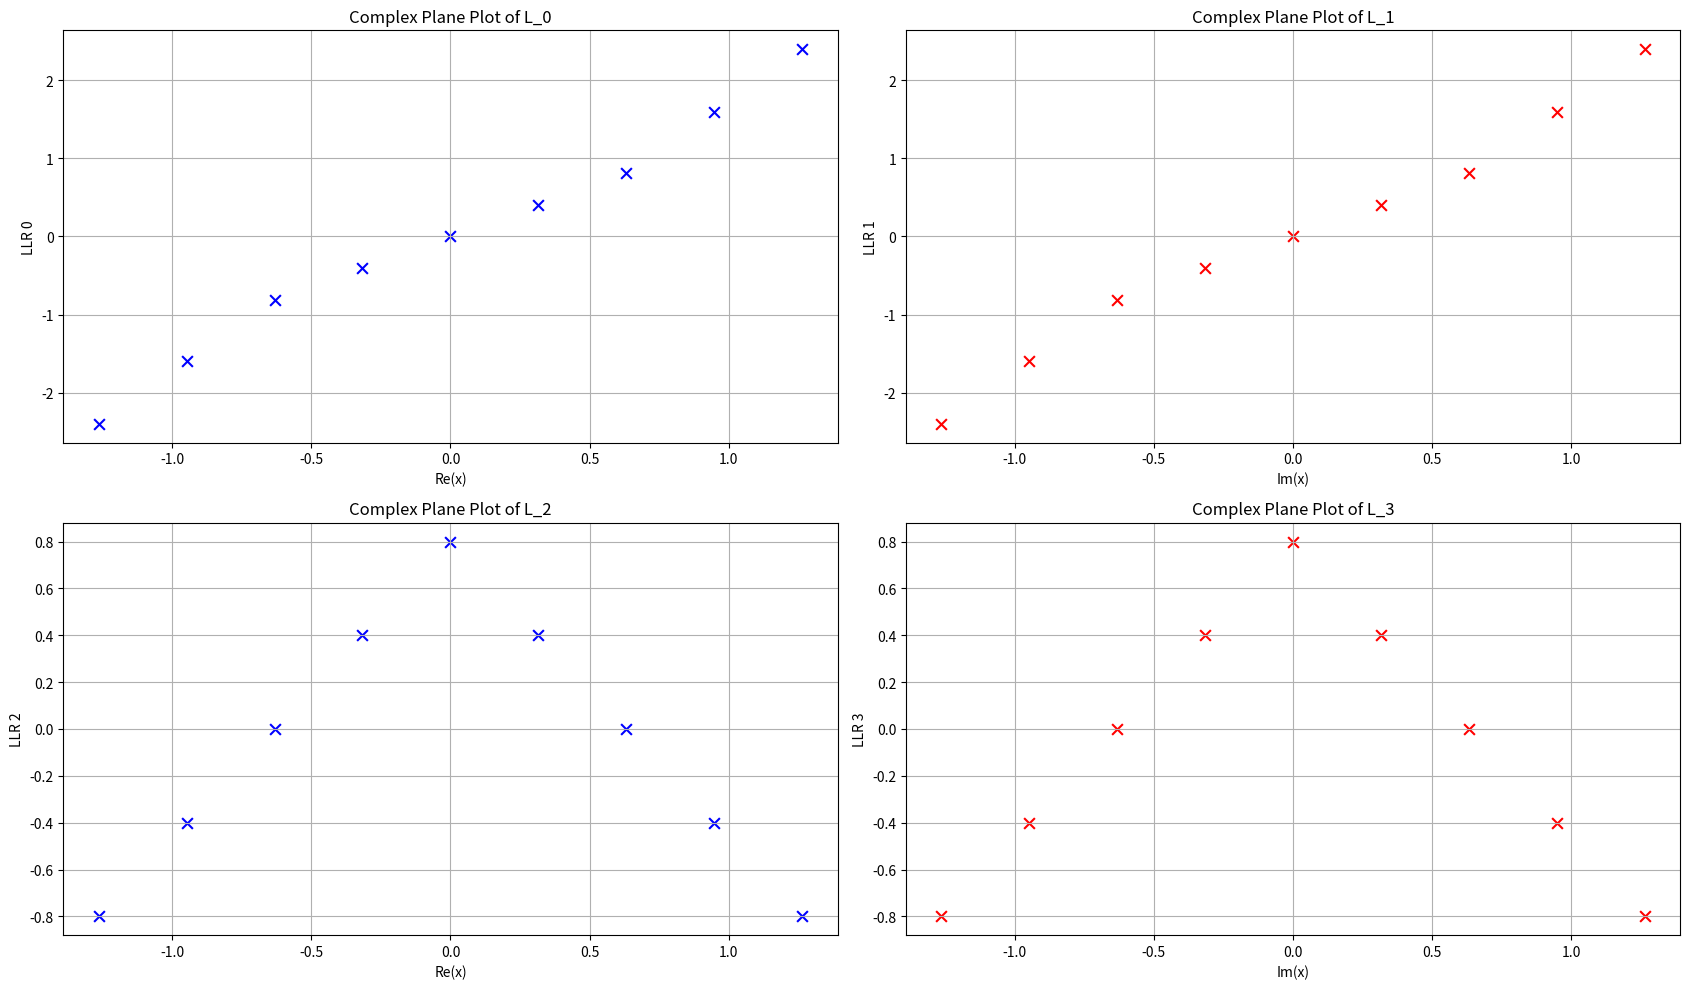

The script that saved this image:
import numpy as np
import matplotlib.pyplot as plt
import math

#Different mapping for the QAMs

def zero_qam64 (value):
    array = []
    if (value == 0):
        for real_part in [3, 1, 5, 7]:
            for imag_part in [5, 7, 3, 1, -3, -1, -5, -7]:
                array.append(real_part + 1j * imag_part)
    if (value == 1):
        for real_part in [3, 1, 5, 7, -3, -1, -5, -7]:
            for imag_part in [5, 7, 3, 1]:
                array.append(real_part + 1j * imag_part)
    if (value == 2):
        for real_part in [3, 1, -3, -1]:
            for imag_part in [3, 1, 5, 7, -3, -1, -5, -7]:
                array.append(real_part + 1j * imag_part)
    if (value == 3):
        for real_part in [3, 1, 5, 7, -3, -1, -5, -7]:
            for imag_part in [3, 1, -3, -1]:
                array.append(real_part + 1j * imag_part)
    if (value == 4):
        for real_part in [3, 5, -3, -5]:
            for imag_part in [3, 1, 5, 7, -3, -1, -5, -7]:
                array.append(real_part + 1j * imag_part)
    if (value == 5):
        for real_part in [3, 1, 5, 7, -3, -1, -5, -7]:
            for imag_part in [3, 5, -3, -5]:
                array.append(real_part + 1j * imag_part)
    return array
                
                
def one_qam64 (value):
    array = []
    if (value == 0):
        for real_part in [-3, -1, -5, -7]:
            for imag_part in [5, 7, 3, 1, -3, -1, -5, -7]:
                array.append(real_part + 1j * imag_part)
    if (value == 1):
        for real_part in [3, 1, 5, 7, -3, -1, -5, -7]:
            for imag_part in [-5, -7, -3, -1]:
                array.append(real_part + 1j * imag_part)
    if (value == 2):
        for real_part in [5, 7, -5, -7]:
            for imag_part in [3, 1, 5, 7, -3, -1, -5, -7]:
                array.append(real_part + 1j * imag_part)
    if (value == 3):
        for real_part in [3, 1, 5, 7, -3, -1, -5, -7]:
            for imag_part in [5, 7, -5, -7]:
                array.append(real_part + 1j * imag_part)
    if (value == 4):
        for real_part in [1, 7, -1, -7]:
            for imag_part in [3, 1, 5, 7, -3, -1, -5, -7]:
                array.append(real_part + 1j * imag_part)
    if (value == 5):
        for real_part in [3, 1, 5, 7, -3, -1, -5, -7]:
            for imag_part in [1, 7, -1, -7]:
                array.append(real_part + 1j * imag_part)
    return array
                
def zero_qam256 (value):
    array = []
    if (value == 0):
        for real_part in [5, 7, 3, 1, 11, 9, 13, 15]:
            for imag_part in [5, 7, 3, 1, 11, 9, 13, 15, -5, -7, -3, -1, -11, -9, -13, -15]:
                array.append(real_part + 1j * imag_part)
    if (value == 1):
        for real_part in [5, 7, 3, 1, 11, 9, 13, 15, -5, -7, -3, -1, -11, -9, -13, -15]:
            for imag_part in [5, 7, 3, 1, 11, 9, 13, 15]:
                array.append(real_part + 1j * imag_part)
    if (value == 2):
        for real_part in [5, 7, 3, 1, -5, -7, -3, -1]:
            for imag_part in [5, 7, 3, 1, 11, 9, 13, 15, -5, -7, -3, -1, -11, -9, -13, -15]:
                array.append(real_part + 1j * imag_part)
    if (value == 3):
        for real_part in [5, 7, 3, 1, 11, 9, 13, 15, -5, -7, -3, -1, -11, -9, -13, -15]:
            for imag_part in [5, 7, 3, 1, -5, -7, -3, -1]:
                array.append(real_part + 1j * imag_part)
    if (value == 4):
        for real_part in [5, 7, 11, 9, -5, -7, -11, -9]:
            for imag_part in [5, 7, 3, 1, 11, 9, 13, 15, -5, -7, -3, -1, -11, -9, -13, -15]:
                array.append(real_part + 1j * imag_part)
    if (value == 5):
        for real_part in [5, 7, 3, 1, 11, 9, 13, 15, -5, -7, -3, -1, -11, -9, -13, -15]:
            for imag_part in [5, 7, 11, 9, -5, -7, -11, -9]:
                array.append(real_part + 1j * imag_part)
    if (value == 6):
        for real_part in [5, 3, 11, 13, -5, -3, -11, -13]:
            for imag_part in [5, 7, 3, 1, 11, 9, 13, 15, -5, -7, -3, -1, -11, -9, -13, -15]:
                array.append(real_part + 1j * imag_part)
    if (value == 7):
        for real_part in [5, 7, 3, 1, 11, 9, 13, 15, -5, -7, -3, -1, -11, -9, -13, -15]:
            for imag_part in [5, 3, 11, 13, -5, -3, -11, -13]:
                array.append(real_part + 1j * imag_part)
    return array
def one_qam256 (value):
    array = []
    if (value == 0):
        for real_part in [-5, -7, -3, -1, -11, -9, -13, -15]:
            for imag_part in [5, 7, 3, 1, 11, 9, 13, 15, -5, -7, -3, -1, -11, -9, -13, -15]:
                array.append(real_part + 1j * imag_part)
    if (value == 1):
        for real_part in [5, 7, 3, 1, 11, 9, 13, 15, -5, -7, -3, -1, -11, -9, -13, -15]:
            for imag_part in [-5, -7, -3, -1, -11, -9, -13, -15]:
                array.append(real_part + 1j * imag_part)
    if (value == 2):
        for real_part in [11, 9, 13, 15, -11, -9, -13, -15]:
            for imag_part in [5, 7, 3, 1, 11, 9, 13, 15, -5, -7, -3, -1, -11, -9, -13, -15]:
                array.append(real_part + 1j * imag_part)
    if (value == 3):
        for real_part in [11, 9, 13, 15, -11, -9, -13, -15]:
            for imag_part in [5, 7, 3, 1, 11, 9, 13, 15, -5, -7, -3, -1, -11, -9, -13, -15]:
                array.append(real_part + 1j * imag_part)
    if (value == 4):
        for real_part in [3, 1, 13, 15, -3, -1, -13, -15]:
            for imag_part in [5, 7, 3, 1, 11, 9, 13, 15, -5, -7, -3, -1, -11, -9, -13, -15]:
                array.append(real_part + 1j * imag_part)
    if (value == 5):
        for real_part in [5, 7, 3, 1, 11, 9, 13, 15, -5, -7, -3, -1, -11, -9, -13, -15]:
            for imag_part in [3, 1, 13, 15, -3, -1, -13, -15]:
                array.append(real_part + 1j * imag_part)
    if (value == 6):
        for real_part in [7, 1, 9, 15, -7, -1, -9, -15]:
            for imag_part in [5, 7, 3, 1, 11, 9, 13, 15, -5, -7, -3, -1, -11, -9, -13, -15]:
                array.append(real_part + 1j * imag_part)
    if (value == 7):
        for real_part in [5, 7, 3, 1, 11, 9, 13, 15, -5, -7, -3, -1, -11, -9, -13, -15]:
            for imag_part in [7, 1, 9, 15, -7, -1, -9, -15]:
                array.append(real_part + 1j * imag_part)
    return array

#Hardcoded for QAM16 the values for summation
def zero_value (value):
    array = []
    if (value == 0):
        array.append (1 + 3j)
        array.append (1 + 1j)
        array.append (1 - 3j)
        array.append (1 - 1j)
        array.append (3 + 3j)
        array.append (3 + 1j)
        array.append (3 - 3j)
        array.append (3 - 1j)
    elif (value == 1):
        array.append (-1 + 1j)
        array.append (1 + 1j)
        array.append (3 + 1j)
        array.append (-3 + 1j)
        array.append (-1 + 3j)
        array.append (1 + 3j)
        array.append (3 + 3j)
        array.append (-3 + 3j)
    elif (value == 2):
        array.append (1 + 3j)
        array.append (1 + 1j)
        array.append (1 - 3j)
        array.append (1 - 1j)
        array.append (-1 + 3j)
        array.append (-1 + 1j)
        array.append (-1 - 3j)
        array.append (-1 - 1j)
    elif (value == 3):
        array.append (-1 + 1j)
        array.append (1 + 1j)
        array.append (3 + 1j)
        array.append (-3 + 1j)
        array.append (-1 - 1j)
        array.append (1 - 1j)
        array.append (3 - 1j)
        array.append (-3 - 1j)
        
    return array

def one_value (value):
    array = []
    if (value == 0):
        array.append (-1 + 3j)
        array.append (-1 + 1j)
        array.append (-1 - 3j)
        array.append (-1 - 1j)
        array.append (-3 + 3j)
        array.append (-3 + 1j)
        array.append (-3 - 3j)
        array.append (-3 - 1j)
    elif (value == 1):
        array.append (-1 - 1j)
        array.append (1 - 1j)
        array.append (3 - 1j)
        array.append (-3 - 1j)
        array.append (-1 - 3j)
        array.append (1 - 3j)
        array.append (3 - 3j)
        array.append (-3 - 3j)
    elif (value == 2):
        array.append (3 + 3j)
        array.append (3 + 1j)
        array.append (3 - 3j)
        array.append (3 - 1j)
        array.append (-3 + 3j)
        array.append (-3 + 1j)
        array.append (-3 - 3j)
        array.append (-3 - 1j)
    elif (value == 3):
        array.append (-1 + 3j)
        array.append (1 + 3j)
        array.append (3 + 3j)
        array.append (-3 + 3j)
        array.append (-1 - 3j)
        array.append (1 - 3j)
        array.append (3 - 3j)
        array.append (-3 - 3j)
        
    return array
    
#initialization - no need to change any values while testing
#Automatically changes when modutype and VAR are changed.
number_bits = 0
A = 1
maxX = 1

#only variables that need to be changed in testing to see different outputs
modutype = 'qam16' 
VAR = 0.01

if modutype == 'qam256':
    number_bits = 8
    A = np.sqrt (170)
    maxX = 15
elif modutype == 'qam16':
    number_bits = 4
    A = np.sqrt (10)
    maxX = 4
elif modutype == 'qam64':
    number_bits = 6
    A = np.sqrt (42)
    maxX = 7
    
#making the complex number
x = np.arange(-maxX, maxX + 1) / A
x = x.reshape(-1, 1)
z = x + 1j * x 



#Exponent and then log - Finding the LLR by log map
top = 0 + 0j
bottom = 0 + 0j
errors = []
top_value = 0
bottom_value = 0
for i in range (len (z)):
    for j in range (number_bits):
        top = 0.0
        bottom = 0.0
        returned_array_zero = []
        returned_array_one = []
        if (modutype == 'qam256'):
            returned_array_zero = zero_qam256 (j)
            returned_array_one = one_qam256 (j)
            A = np.sqrt (170)
        elif (modutype == 'qam16'):
            returned_array_zero = zero_value (j)
            returned_array_one = one_value (j)
            A = np.sqrt (10)
        elif (modutype == 'qam64'):
            returned_array_zero = zero_qam64 (j)
            returned_array_one = one_qam64(j)
            A = np.sqrt (42)
            
        for k in range (len (returned_array_zero)):
            real_val = ((returned_array_zero [k].real / A - z[i].real ) ** 2) 
            imaginary = ((returned_array_zero [k].imag / A - z[i].imag) ** 2) 
            top += np.exp (-(real_val[0] + imaginary[0])/VAR )
            real_val2 = ((returned_array_one [k].real / A - z[i].real) ** 2) 
            imaginary2 = ((returned_array_one [k].imag / A - z[i].imag) ** 2) 
            bottom += np.exp(-(real_val2[0] + imaginary2[0])/VAR)
                
        top_real = top
        bottom_real = bottom
        if (top_real != 0 and bottom_real != 0):
            errors.append (np.log (top_real/bottom_real)/100)
        else:
            errors.append (0)
    
    
#plotting the graps    
num_rows = (number_bits + 1) // 2
num_cols = 2

fig, axes = plt.subplots(num_rows, num_cols, figsize=(17, 5* num_rows))

for i in range(number_bits):
    row = i // 2
    col = i % 2
    axes[row, col].set_title(f'Complex Plane Plot of L_{i}')
    if i % 2 == 0:
        axes[row, col].set_xlabel('Re(x)')
        axes[row, col].scatter(z.real, errors[i::number_bits], s = 60, c='b', marker='x')
    else:
        axes[row, col].set_xlabel('Im(x)')
        axes[row, col].scatter(z.imag, errors[i::number_bits], s = 60, c='r', marker='x')
    axes[row, col].set_ylabel(f'LLR {i}')
    axes[row, col].grid()

plt.tight_layout()
plt.show()

